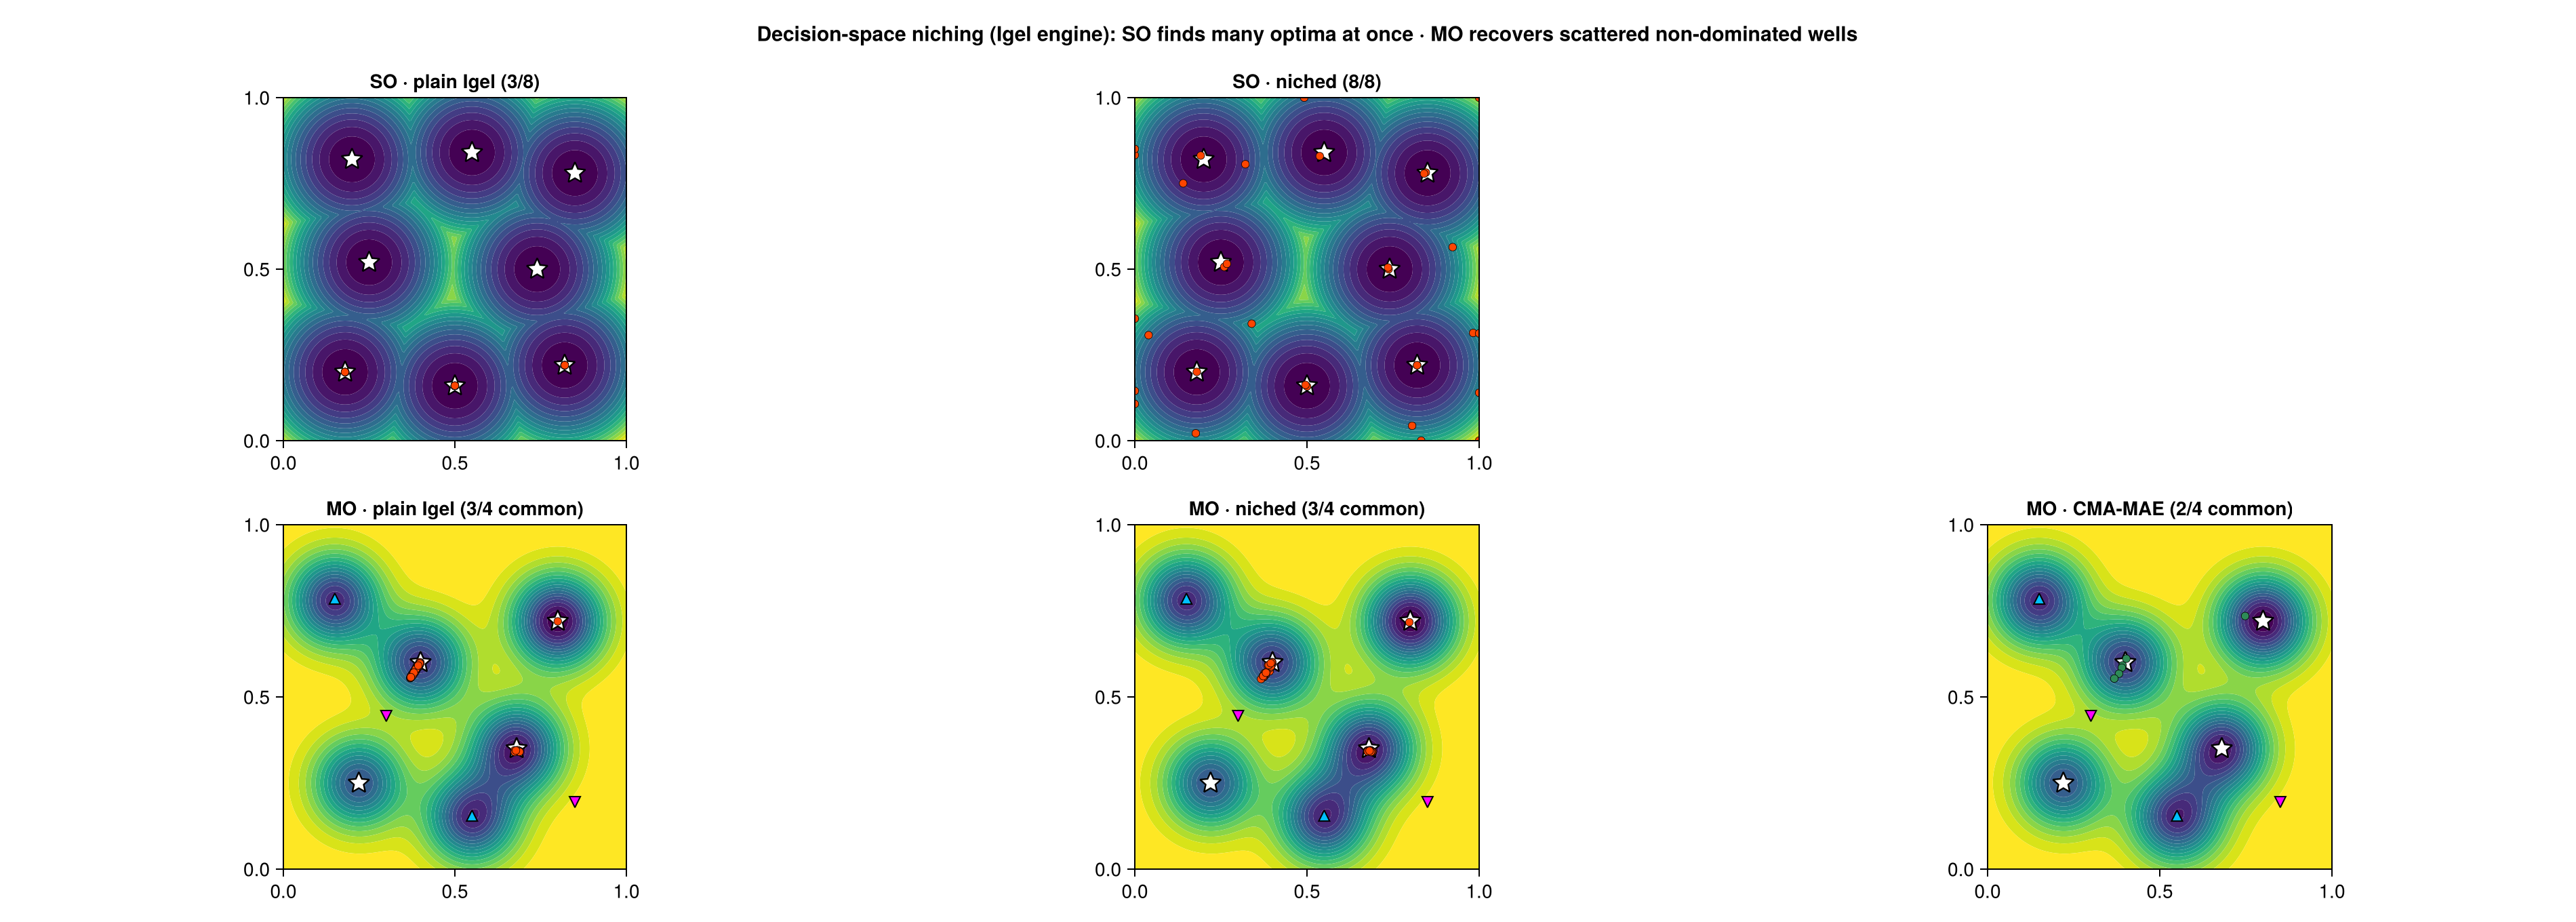

This chart was generated by the following Julia code:
# Decision-space NICHING via the Igel population engine (toggled by `niche_radius`), in both flavors:
#   • SO niching  — 1-objective: find MULTIPLE global optima of one function simultaneously.
#   • MO niching  — multi-objective: recover decision-space-scattered non-dominated optima (the
#                   "common wells" that plain Igel collapses onto just one of).
#
# Niching = "niched domination": an individual only competes with (and can only be killed by) others
# within `niche_radius` in decision space, so explorers descending toward a different basin survive.
# 2-D so the population is plottable.  Run:  ./julia_gdal.sh --project=. test/toy_niching.jl
using Pan
const CMAES  = Pan.Search.CMAES
const IGEL   = Pan.Search.IgelMOCMAES
const MOLBSA = Pan.Search.MOLBSA
import Random, Sobol
import CairoMakie
const MK = CairoMakie
const OUTDIR = @__DIR__

sobol_pts(n) = (s = Sobol.SobolSeq(2); [Sobol.next!(s) for _ in 1:n])
dist_wells(pts, wells; r=0.07) = count(any(sum((p .- w).^2) < r^2 for p in pts) for w in wells)

# generic Igel runner (objective builder `mk` → MOFitness); returns the state
function run_igel(mk, mu, niche_radius; sigma0=0.18, gens=80)
  rng = Random.MersenneTwister(4)
  us = sobol_pts(mu)
  st = IGEL.IgelState(us, [MOLBSA.MOCandidate(u, mk(u)) for u in us], rng; sigma0=sigma0, archive_cap=300, max_iter=10^6, niche_radius=niche_radius)
  for g in 1:gens; offs = IGEL.ask(st); IGEL.tell!(st, [mk(x) for x in offs], offs); end
  st
end

# =================== SO niching: one objective, 8 equal global minima ===================
const W8 = [(0.18,0.2),(0.5,0.16),(0.82,0.22),(0.25,0.52),(0.74,0.5),(0.2,0.82),(0.55,0.84),(0.85,0.78)]
fso(u) = minimum((u[1]-w[1])^2 + (u[2]-w[2])^2 for w in W8)            # 8 global minima at 0
sofit(u) = (uu=clamp.(u,0,1); MOLBSA.MOFitness(Float32[fso(uu)], Float64(fso(uu))))
so_plain = run_igel(sofit, 32, 0.0)                                   # standard Igel (no niching)
so_niche = run_igel(sofit, 32, 0.16)                                  # niched
# multiple optima live in the POPULATION (with 1 objective the archive holds only the single best)
nso_plain = dist_wells([ind.x for ind in so_plain.pop], W8)
nso_niche = dist_wells([ind.x for ind in so_niche.pop], W8)
println("SO niching (8 equal global minima):  plain Igel population covers $nso_plain/8,  niched covers $nso_niche/8")
@assert nso_niche >= nso_plain + 2 "niching should let one SO population hold many more optima (plain=$nso_plain niched=$nso_niche)"

# =================== MO niching: shared wells (common = non-dominated) ===================
const COMMON = [(0.22,0.25),(0.4,0.6),(0.68,0.35),(0.8,0.72)]
const F1ONLY = [(0.15,0.78),(0.55,0.15)]
const F2ONLY = [(0.85,0.2),(0.3,0.45)]
Δ = [-0.15,-0.05,0.05,0.15]
mkf(wells, depths) = u -> (x=clamp.(u,0,1); -sum(depths[i]*exp(-((x[1]-wells[i][1])^2+(x[2]-wells[i][2])^2)/(2*0.09^2)) for i in eachindex(wells)))
f1 = mkf(vcat(COMMON,F1ONLY), vcat(1 .+ Δ, ones(2)))
f2 = mkf(vcat(COMMON,F2ONLY), vcat(1 .- Δ, ones(2)))
mofit(u) = (uu=clamp.(u,0,1); MOLBSA.MOFitness(Float32[f1(uu),f2(uu)], Float64(f1(uu)+f2(uu))))
agg(u) = f1(clamp.(u,0,1)) + f2(clamp.(u,0,1))
common_hit(st) = count(any(sum((m.x .- w).^2) < 0.07^2 && agg(m.x) < -1.6 for m in st.archive) for w in COMMON)
mo_plain = run_igel(mofit, 28, 0.0; sigma0=0.22)
mo_niche = run_igel(mofit, 28, 0.2; sigma0=0.22)
println("MO niching (4 common non-dominated wells):  plain Igel archive hits $(common_hit(mo_plain))/4,  niched hits $(common_hit(mo_niche))/4")
@assert common_hit(mo_niche) >= common_hit(mo_plain) "MO niching should reach ≥ as many common wells as plain Igel"

# CMA-MAE: MAP-Elites archive tiling objective space (f1,f2) recovers the scattered common wells
const CMAMAE = Pan.Search.CMAMAE
function run_cmame_mo(; lambda=12, gens=190)
  rng = Random.MersenneTwister(4)
  u0 = first(sobol_pts(1))
  st = CMAMAE.CMAMAEState(u0, 0.3, rng; lambda=lambda, grid_dims=(25,25),
        meas_lo=(-1.2,-1.2), meas_hi=(0.1,0.1), alpha=0.02, t0=0.0, restart_sigma=0.02,
        restart_patience=6, reseed_explore=1.0, max_iter=10^6)
  for g in 1:gens
    xs = CMAMAE.ask(st)
    quals = Float64[]; meas = Tuple{Float64,Float64}[]
    for x in xs; uu = clamp.(x,0,1); a = f1(uu); b = f2(uu); push!(quals, agg(uu)); push!(meas, (a,b)); end
    CMAMAE.tell!(st, quals, meas, xs)
  end
  CMAMAE.elites(st)
end
common_hit_el(el) = count(any(sum((p .- w).^2) < 0.07^2 && agg(p) < -1.6 for p in el) for w in COMMON)
# non-dominated subset (minimization): show CMA-MAE's Pareto front (deep elites), like the Igel archive,
# rather than the full MAP-Elites archive (which covers all objective cells → a decision-space cloud).
function _nd(o)
  k = trues(length(o))
  for i in eachindex(o), j in eachindex(o)
    (i != j && o[j][1] <= o[i][1] && o[j][2] <= o[i][2] && (o[j][1] < o[i][1] || o[j][2] < o[i][2])) && (k[i] = false)
  end
  k
end
mo_cmame = run_cmame_mo()
mo_cmame_fr = mo_cmame[_nd([(f1(p), f2(p)) for p in mo_cmame])]    # CMA-MAE non-dominated front
println("MO CMA-MAE (MAP-Elites):  archive hits $(common_hit_el(mo_cmame))/4 common wells")

# =================== figures ===================
let
  gx=range(0,1;length=200); gy=range(0,1;length=200)
  fig = MK.Figure(size=(1900,680))
  MK.Label(fig[0,1:3], "Decision-space niching (Igel engine): SO finds many optima at once · MO recovers scattered non-dominated wells"; fontsize=15, font=:bold)
  # SO panels
  Zso=[fso((x,y)) for x in gx, y in gy]
  for (c,(lbl,st,nn)) in enumerate((("SO · plain Igel ($nso_plain/8)",so_plain,nso_plain),("SO · niched ($nso_niche/8)",so_niche,nso_niche)))
    ax=MK.Axis(fig[1,c]; title=lbl, aspect=1, limits=(0,1,0,1))
    MK.contourf!(ax,gx,gy,Zso;levels=18,colormap=:viridis)
    MK.scatter!(ax,[w[1] for w in W8],[w[2] for w in W8];marker=:star5,markersize=18,color=:white,strokecolor=:black,strokewidth=1.2)
    MK.scatter!(ax,[ind.x[1] for ind in st.pop],[ind.x[2] for ind in st.pop];color=:orangered,markersize=8,strokecolor=:black,strokewidth=0.4)
  end
  # MO panels (decision space, f1 surface + archive; common ★, singles ▲▼)
  Zf1=[f1((x,y)) for x in gx, y in gy]
  for (c,(lbl,st)) in enumerate((("MO · plain Igel ($(common_hit(mo_plain))/4 common)",mo_plain),("MO · niched ($(common_hit(mo_niche))/4 common)",mo_niche)))
    ax=MK.Axis(fig[2,c]; title=lbl, aspect=1, limits=(0,1,0,1))
    MK.contourf!(ax,gx,gy,Zf1;levels=18,colormap=:viridis)
    MK.scatter!(ax,[w[1] for w in COMMON],[w[2] for w in COMMON];marker=:star5,markersize=18,color=:white,strokecolor=:black,strokewidth=1.2)
    MK.scatter!(ax,[w[1] for w in F1ONLY],[w[2] for w in F1ONLY];marker=:utriangle,markersize=11,color=:deepskyblue,strokecolor=:black,strokewidth=1)
    MK.scatter!(ax,[w[1] for w in F2ONLY],[w[2] for w in F2ONLY];marker=:dtriangle,markersize=11,color=:magenta,strokecolor=:black,strokewidth=1)
    MK.scatter!(ax,[m.x[1] for m in st.archive],[m.x[2] for m in st.archive];color=:orangered,markersize=8,strokecolor=:black,strokewidth=0.4)
  end
  # MO CMA-MAE panel (elites are plain decision vectors, not MOCandidates → drawn explicitly)
  let
    ax=MK.Axis(fig[2,3]; title="MO · CMA-MAE ($(common_hit_el(mo_cmame))/4 common)", aspect=1, limits=(0,1,0,1))
    MK.contourf!(ax,gx,gy,Zf1;levels=18,colormap=:viridis)
    MK.scatter!(ax,[w[1] for w in COMMON],[w[2] for w in COMMON];marker=:star5,markersize=18,color=:white,strokecolor=:black,strokewidth=1.2)
    MK.scatter!(ax,[w[1] for w in F1ONLY],[w[2] for w in F1ONLY];marker=:utriangle,markersize=11,color=:deepskyblue,strokecolor=:black,strokewidth=1)
    MK.scatter!(ax,[w[1] for w in F2ONLY],[w[2] for w in F2ONLY];marker=:dtriangle,markersize=11,color=:magenta,strokecolor=:black,strokewidth=1)
    MK.scatter!(ax,[p[1] for p in mo_cmame_fr],[p[2] for p in mo_cmame_fr];color=:seagreen,markersize=8,strokecolor=:black,strokewidth=0.4)
  end
  MK.save(joinpath(OUTDIR,"toy_niching.png"), fig); println("wrote ", joinpath(OUTDIR,"toy_niching.png"))
end
println("=== NICHING TOY TEST (SO + MO, toggled by niche_radius) PASSED ===")
